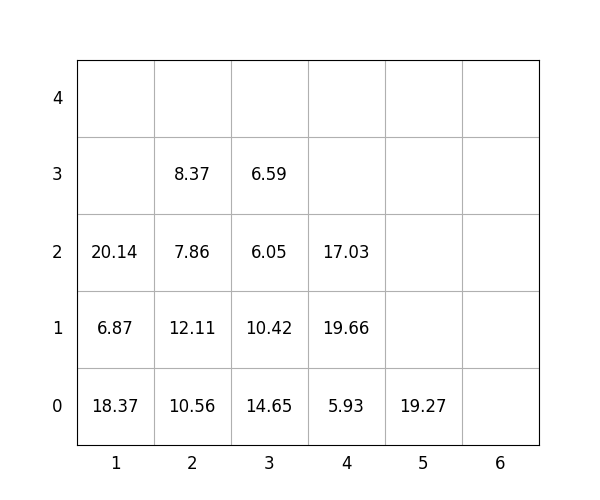

Data behind this chart, as committed beside it:
idx, loc_x, loc_y, loc_z, weight, group, score, seq, reloc, size(ft)
1, 4, 0, 0, 5.93, 0, 5.93, 0, 0, 20
2, 1, 0, 0, 18.37, 3, 318.4, 0, 1.0, 20
3, 3, 0, 0, 14.65, 0, 14.65, 0, 0, 20
4, 1, 0, 1, 6.87, 3, 306.9, 1, 1.0, 20
5, 2, 0, 0, 10.56, 1, 110.6, 2, 0, 20
6, 3, 0, 1, 10.42, 2, 210.4, 3, 1.0, 20
7, 3, 0, 2, 6.05, 3, 306.1, 4, 1, 20
8, 1, 0, 2, 20.14, 2, 220.1, 5, 1, 20
9, 3, 0, 3, 6.59, 3, 306.6, 6, 1.0, 20
10, 2, 0, 1, 12.11, 1, 112.1, 7, 1.0, 20
11, 5, 0, 0, 19.27, 3, 319.3, 8, 0, 20
12, 2, 0, 2, 7.86, 2, 207.9, 9, 1.0, 20
13, 2, 0, 3, 8.37, 2, 208.4, 10, 1.0, 20
14, 4, 0, 1, 19.66, 0, 19.66, 11, 0, 20
15, 4, 0, 2, 17.03, 3, 317, 12, 0, 20
